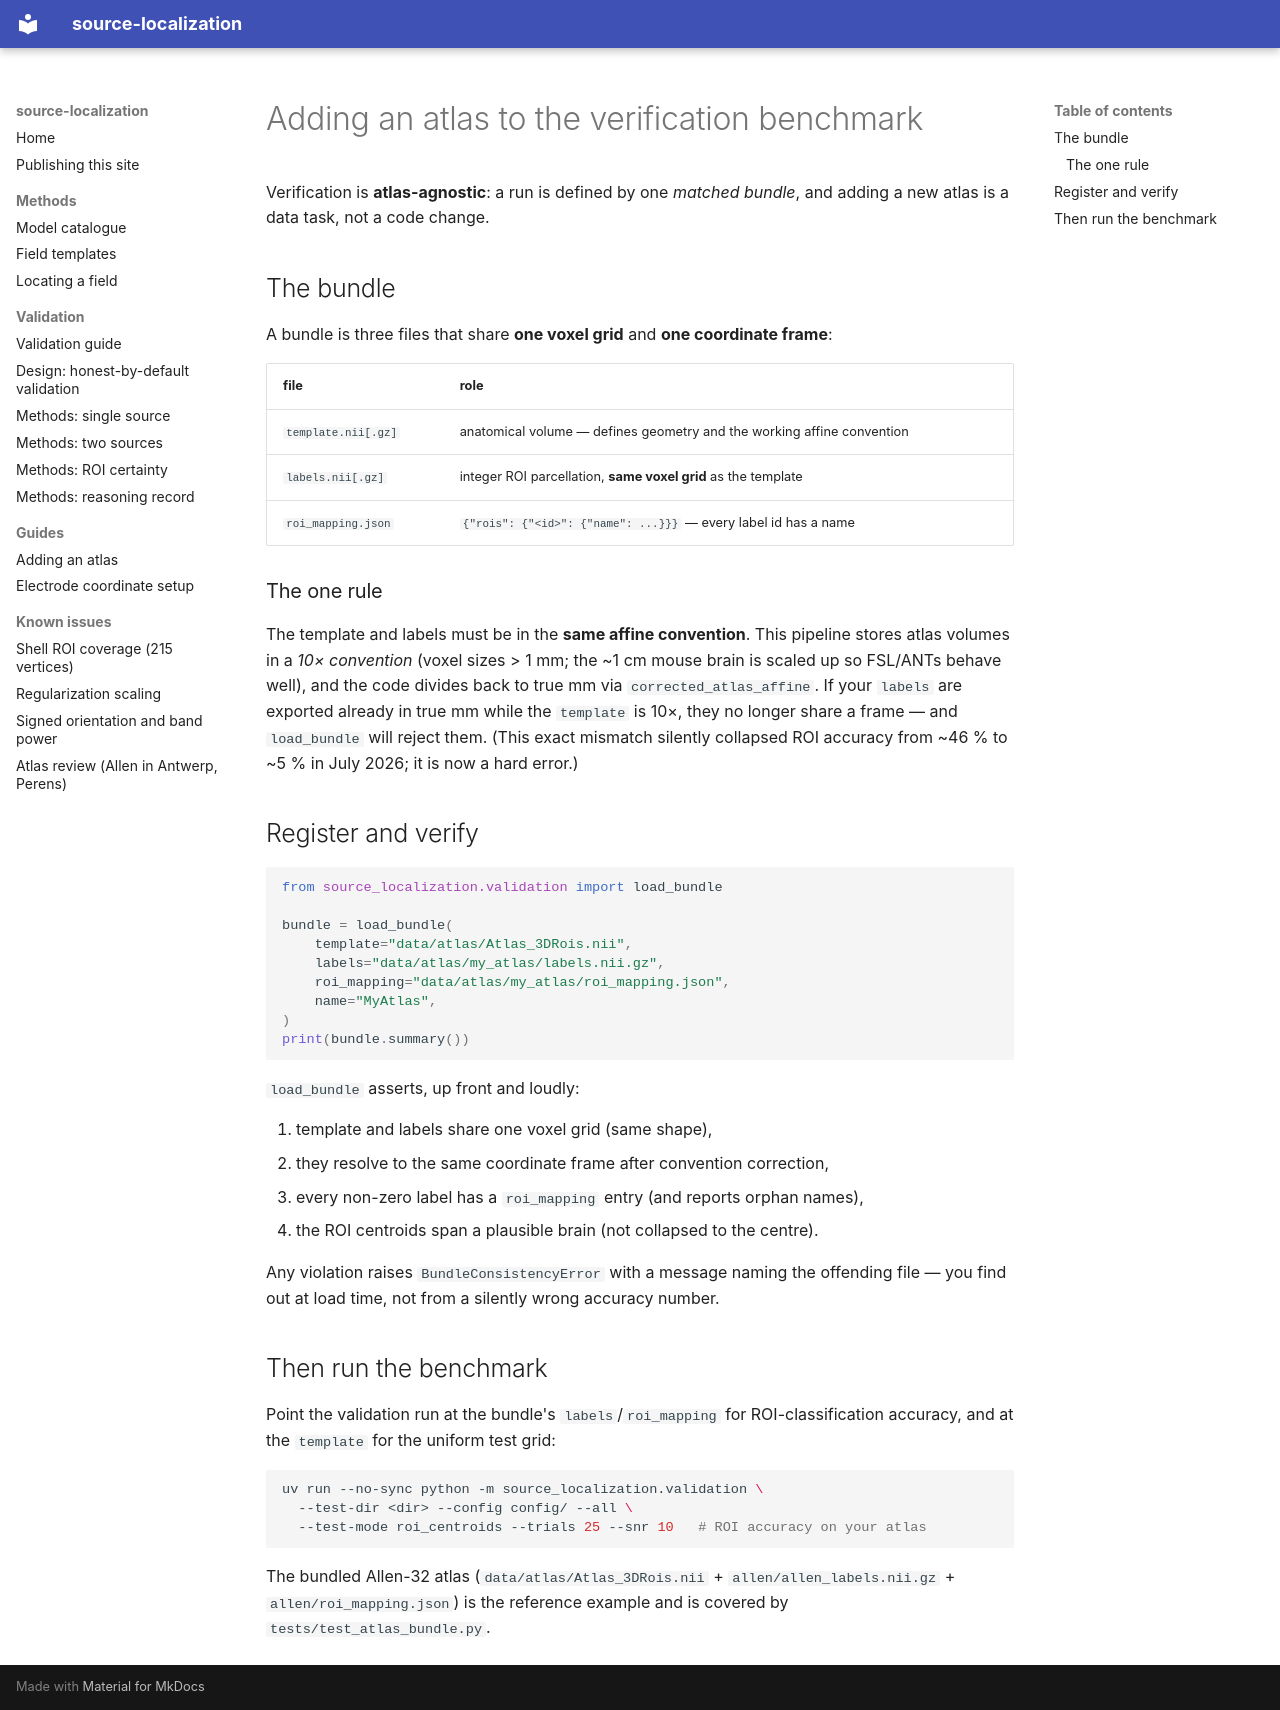

repository: alexedmon1/source-localization · page: adding_an_atlas/index.html · generator: mkdocs

# Adding an atlas to the verification benchmark

Verification is **atlas-agnostic**: a run is defined by one *matched bundle*, and adding a
new atlas is a data task, not a code change.

## The bundle

A bundle is three files that share **one voxel grid** and **one coordinate frame**:

| file | role |
|------|------|
| `template.nii[.gz]` | anatomical volume — defines geometry and the working affine convention |
| `labels.nii[.gz]`   | integer ROI parcellation, **same voxel grid** as the template |
| `roi_mapping.json`  | `{"rois": {"<id>": {"name": ...}}}` — every label id has a name |

### The one rule

The template and labels must be in the **same affine convention**. This pipeline stores
atlas volumes in a *10× convention* (voxel sizes > 1 mm; the ~1 cm mouse brain is scaled up
so FSL/ANTs behave well), and the code divides back to true mm via `corrected_atlas_affine`.
If your `labels` are exported already in true mm while the `template` is 10×, they no longer
share a frame — and `load_bundle` will reject them. (This exact mismatch silently collapsed
ROI accuracy from ~46 % to ~5 % in July 2026; it is now a hard error.)

## Register and verify

```python
from source_localization.validation import load_bundle

bundle = load_bundle(
    template="data/atlas/Atlas_3DRois.nii",
    labels="data/atlas/my_atlas/labels.nii.gz",
    roi_mapping="data/atlas/my_atlas/roi_mapping.json",
    name="MyAtlas",
)
print(bundle.summary())
```

`load_bundle` asserts, up front and loudly:

1. template and labels share one voxel grid (same shape),
2. they resolve to the same coordinate frame after convention correction,
3. every non-zero label has a `roi_mapping` entry (and reports orphan names),
4. the ROI centroids span a plausible brain (not collapsed to the centre).

Any violation raises `BundleConsistencyError` with a message naming the offending file —
you find out at load time, not from a silently wrong accuracy number.

## Then run the benchmark

Point the validation run at the bundle's `labels`/`roi_mapping` for ROI-classification
accuracy, and at the `template` for the uniform test grid:

```bash
uv run --no-sync python -m source_localization.validation \
  --test-dir <dir> --config config/ --all \
  --test-mode roi_centroids --trials 25 --snr 10   # ROI accuracy on your atlas
```

The bundled Allen-32 atlas (`data/atlas/Atlas_3DRois.nii` + `allen/allen_labels.nii.gz` +
`allen/roi_mapping.json`) is the reference example and is covered by
`tests/test_atlas_bundle.py`.
